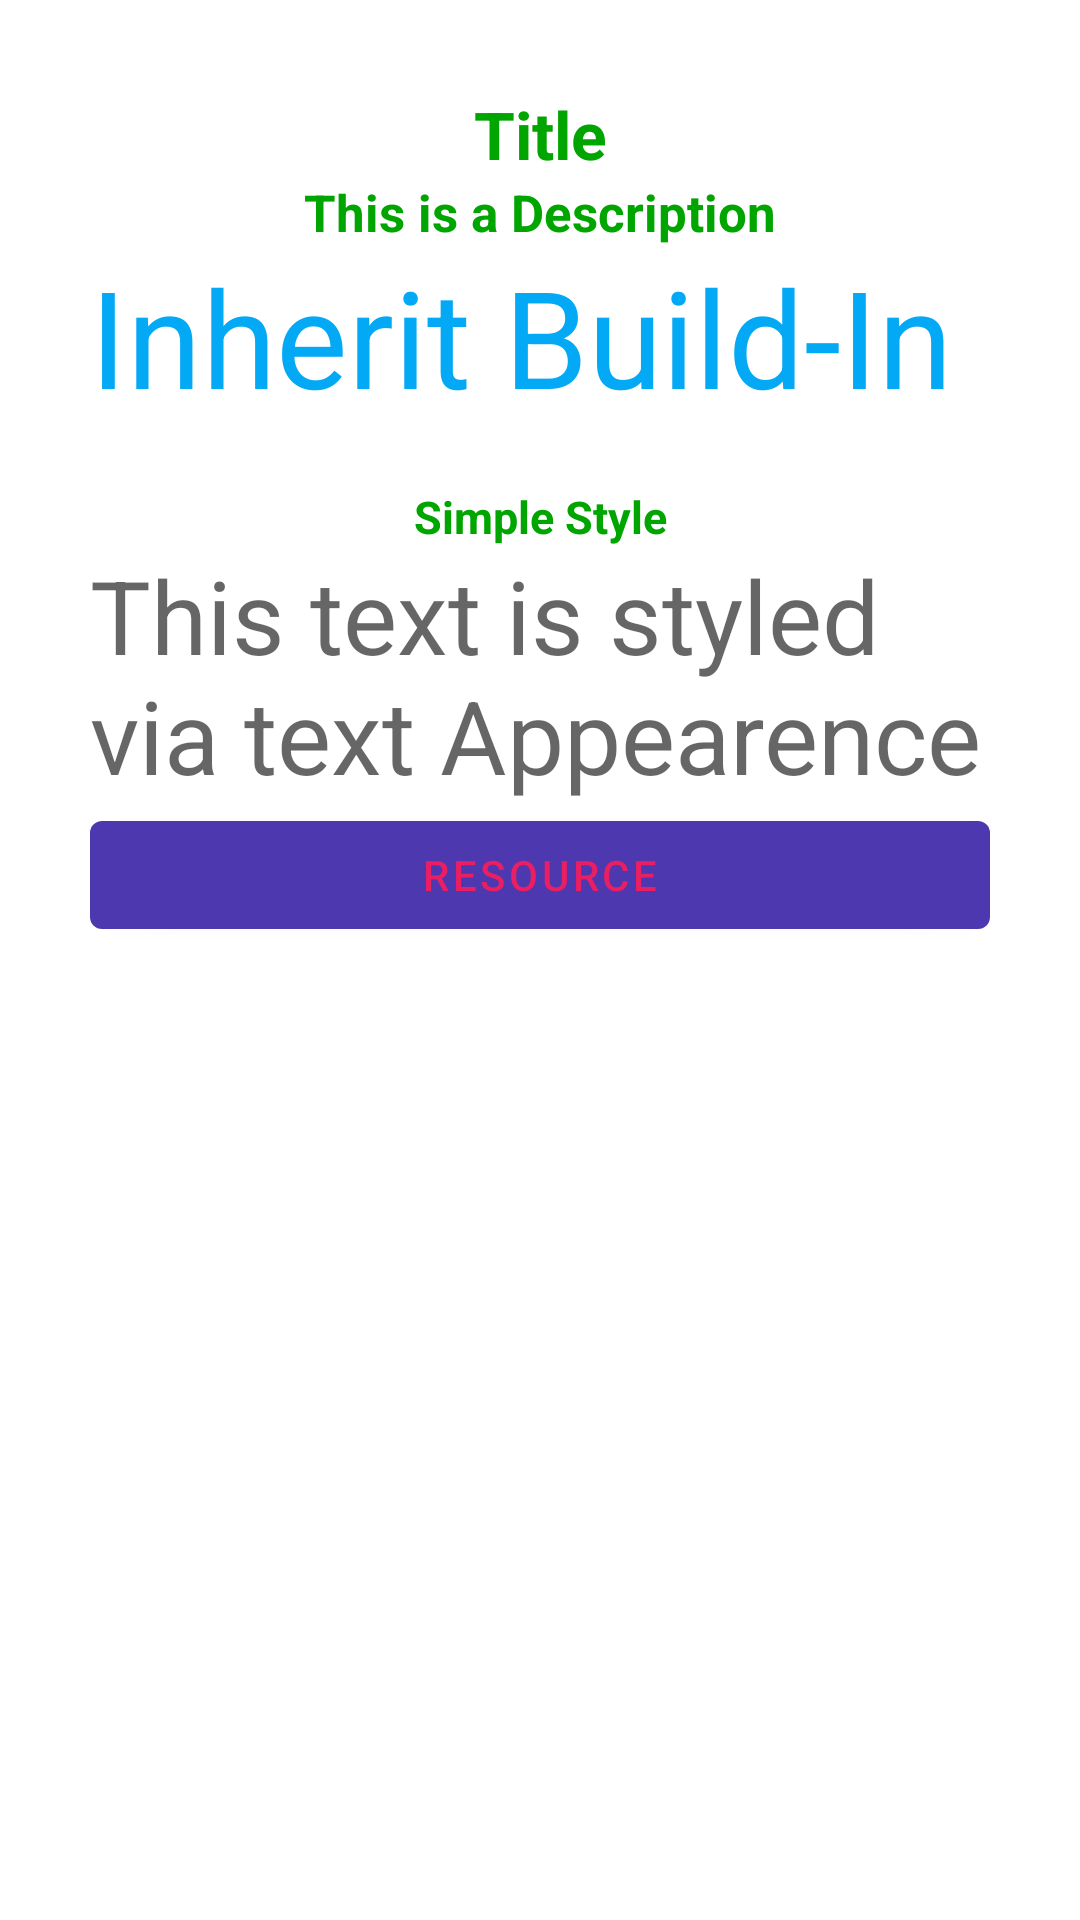

Write the Android layout XML for this screen, with the resource values it uses.
<!-- AndroidManifest.xml: activity theme MyTheme -->
<!-- res/layout/activity_style.xml -->
<?xml version="1.0" encoding="utf-8"?>
<LinearLayout xmlns:android="http://schemas.android.com/apk/res/android"
    xmlns:app="http://schemas.android.com/apk/res-auto"
    xmlns:tools="http://schemas.android.com/tools"
    android:layout_width="match_parent"
    android:layout_height="match_parent"
    android:orientation="vertical"
    tools:context=".StyleActivity"
    android:gravity="center"
    android:padding="30dp">

    <TextView
        android:id="@+id/textView4"
        style="@style/GreenText.Title"
        android:layout_width="match_parent"
        android:layout_height="wrap_content"
        android:text="Title"
        android:textAppearance="@style/TextAppearance.AppCompat.Display1" />

    <TextView
        android:id="@+id/textView6"
        style="@style/GreenText.Description"
        android:layout_width="match_parent"
        android:layout_height="wrap_content"
        android:text="This is a Description"
        android:textAppearance="@style/TextAppearance.AppCompat.Display1" />

    <TextView
        android:id="@+id/textView7"
        style="@style/BlueText"
        android:layout_width="match_parent"
        android:layout_height="wrap_content"
        android:layout_marginBottom="20dp"
        android:text="Inherit Build-In"
        android:textAppearance="@style/TextAppearance.AppCompat.Display1" />

    <TextView
        android:id="@+id/textView11"
        style="@style/GreenText"
        android:layout_width="match_parent"
        android:layout_height="wrap_content"
        android:text="Simple Style"
        android:textAppearance="@style/TextAppearance.AppCompat.Display1" />

    <TextView
        android:id="@+id/textView12"
        android:layout_width="match_parent"
        android:layout_height="wrap_content"
        android:text="This text is styled via text Appearence"
        android:textAppearance="@style/TextAppearance.AppCompat.Display1" />

    <Button
        android:id="@+id/bt_resource"
        android:layout_width="match_parent"
        android:layout_height="wrap_content"
        android:text="Resource" />

    <ImageView
        android:id="@+id/imageView"
        android:layout_width="match_parent"
        android:layout_height="match_parent" />

</LinearLayout>
<!-- resources referenced by this layout -->
<resources>
  <style name="BlueText" parent="TextAppearance.AppCompat.Display2">
          <item name="android:textColor">#03A9F4</item>
      </style>
  
      //Inherit User-defined Style
  <style name="GreenText">
          <item name="android:textColor">#00A500</item>
          <item name="android:textSize">15dp</item>
          <item name="android:gravity">center</item>
          <item name="android:textStyle">bold</item>
      </style>
  
      //Inherit Build-in Style
  <style name="GreenText.Description">
          <item name="android:textSize">17dp</item>
      </style>
  <style name="GreenText.Title">
          <item name="android:textSize">22dp</item>
      </style>
  <style name="MyTheme" parent="Theme.MaterialComponents.DayNight.DarkActionBar">
  
      
  
  
      <item name="colorPrimary">#4D38AF</item>
      <item name="colorPrimaryVariant">#3F51B5</item>
          <item name="colorOnPrimary">#E91E63</item>
  
  </style>
</resources>
